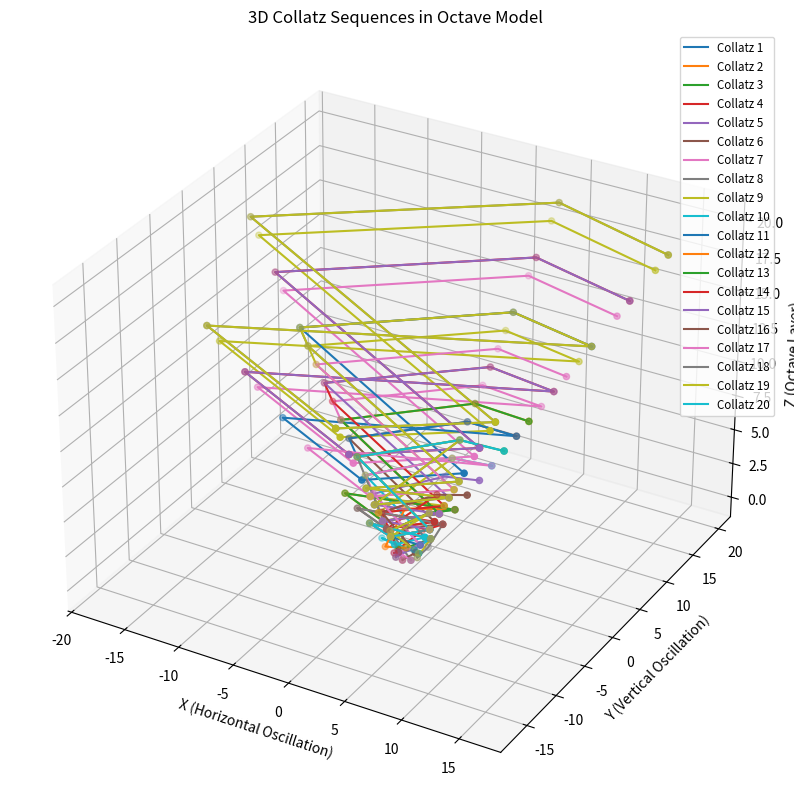
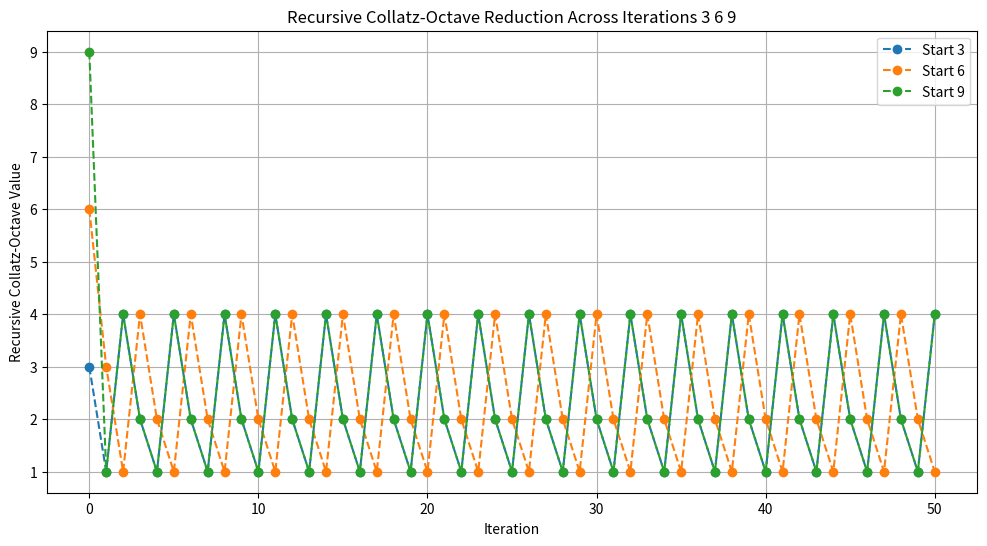

Recreate these plots in Python, in order.
import numpy as np
import matplotlib.pyplot as plt
from mpl_toolkits.mplot3d import Axes3D

# Function to generate Collatz sequence for a number
def generate_collatz_sequence(n):
    sequence = [n]
    while n != 1:
        if n % 2 == 0:
            n = n // 2
        else:
            n = 3 * n + 1
        sequence.append(n)
    return sequence

# Function to reduce numbers to a single-digit using modulo 9 (octave reduction)
def reduce_to_single_digit(value):
    return (value - 1) % 9 + 1

# Function to map reduced values to an octave structure
def map_to_octave(value, layer):
    angle = (value / 9) * 2 * np.pi  # Mapping to a circular octave
    x = np.cos(angle) * (layer + 1)
    y = np.sin(angle) * (layer + 1)
    return x, y

# Generate Collatz sequences for numbers 1 to 20
collatz_data = {n: generate_collatz_sequence(n) for n in range(1, 21)}

# Map sequences to the octave model with reduction
octave_positions = {}
num_layers = max(len(seq) for seq in collatz_data.values())
stack_spacing = 1.0  # Space between layers

for number, sequence in collatz_data.items():
    mapped_positions = []
    for layer, value in enumerate(sequence):
        reduced_value = reduce_to_single_digit(value)
        x, y = map_to_octave(reduced_value, layer)
        z = layer * stack_spacing  # Layer height in 3D
        mapped_positions.append((x, y, z))
    octave_positions[number] = mapped_positions

# Plot the 3D visualization
fig = plt.figure(figsize=(12, 10))
ax = fig.add_subplot(111, projection='3d')

# Plot each Collatz sequence as a curve
for number, positions in octave_positions.items():
    x_vals = [pos[0] for pos in positions]
    y_vals = [pos[1] for pos in positions]
    z_vals = [pos[2] for pos in positions]
    ax.plot(x_vals, y_vals, z_vals, label=f"Collatz {number}")
    ax.scatter(x_vals, y_vals, z_vals, s=20, zorder=5)  # Points for clarity

# Add labels and adjust the view
ax.set_title("3D Collatz Sequences in Octave Model")
ax.set_xlabel("X (Horizontal Oscillation)")
ax.set_ylabel("Y (Vertical Oscillation)")
ax.set_zlabel("Z (Octave Layer)")
plt.legend(loc='upper right', fontsize='small')
# Function to compute the Collatz-Octave reduction (digit sum recurrence)
def collatz_octave_reduction(n):
    """Recursively reduces a number by summing its digits until it reaches a single-digit value."""
    while n >= 10:
        n = sum(int(digit) for digit in str(n))
    return n

# Function to generate a sequence showing how numbers behave under recursive reduction
def generate_collatz_octave_sequence(start, iterations):
    """Generates a sequence based on recursive Collatz-Octave digit sum reduction."""
    sequence = [start]
    for _ in range(iterations):
        next_value = collatz_octave_reduction(sequence[-1] * 3 + 1 if sequence[-1] % 2 else sequence[-1] // 2)
        sequence.append(next_value)
    return sequence

# Generate sequences for different starting numbers
start_values = [3, 6, 9,]
num_iterations = 50

plt.figure(figsize=(12, 6))
for start in start_values:
    seq = generate_collatz_octave_sequence(start, num_iterations)
    plt.plot(seq, label=f"Start {start}", marker='o', linestyle='--')

plt.xlabel("Iteration")
plt.ylabel("Recursive Collatz-Octave Value")
plt.title("Recursive Collatz-Octave Reduction Across Iterations 3 6 9")
plt.legend()
plt.grid(True)
plt.show()